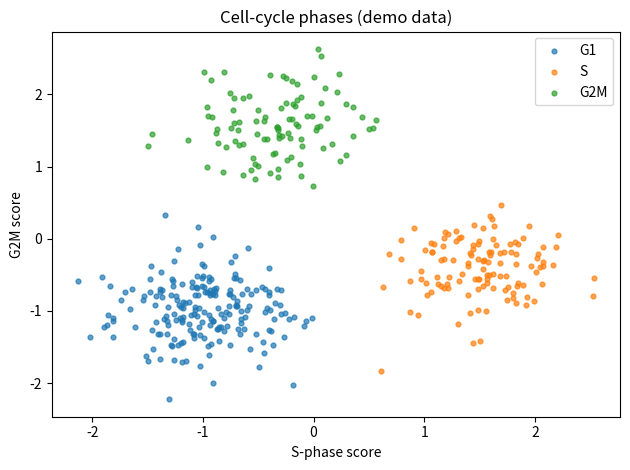

The matplotlib source for this figure:
import os,numpy as np,matplotlib;matplotlib.use("Agg")
import matplotlib.pyplot as plt
os.makedirs("figures",exist_ok=True);os.makedirs("results",exist_ok=True)
rng=np.random.default_rng(3)
g1=rng.normal([-1,-1],0.4,(200,2))
s=rng.normal([1.5,-0.5],0.4,(120,2))
g2m=rng.normal([-0.3,1.6],0.4,(100,2))
for pts,lab in [(g1,"G1"),(s,"S"),(g2m,"G2M")]:
    plt.scatter(pts[:,0],pts[:,1],s=12,alpha=.7,label=lab)
plt.xlabel("S-phase score");plt.ylabel("G2M score");plt.title("Cell-cycle phases (demo data)");plt.legend()
plt.tight_layout();plt.savefig("figures/demo.png",dpi=150)
open("results/summary.txt","w").write("3 cell-cycle phases\n");print("ok")
